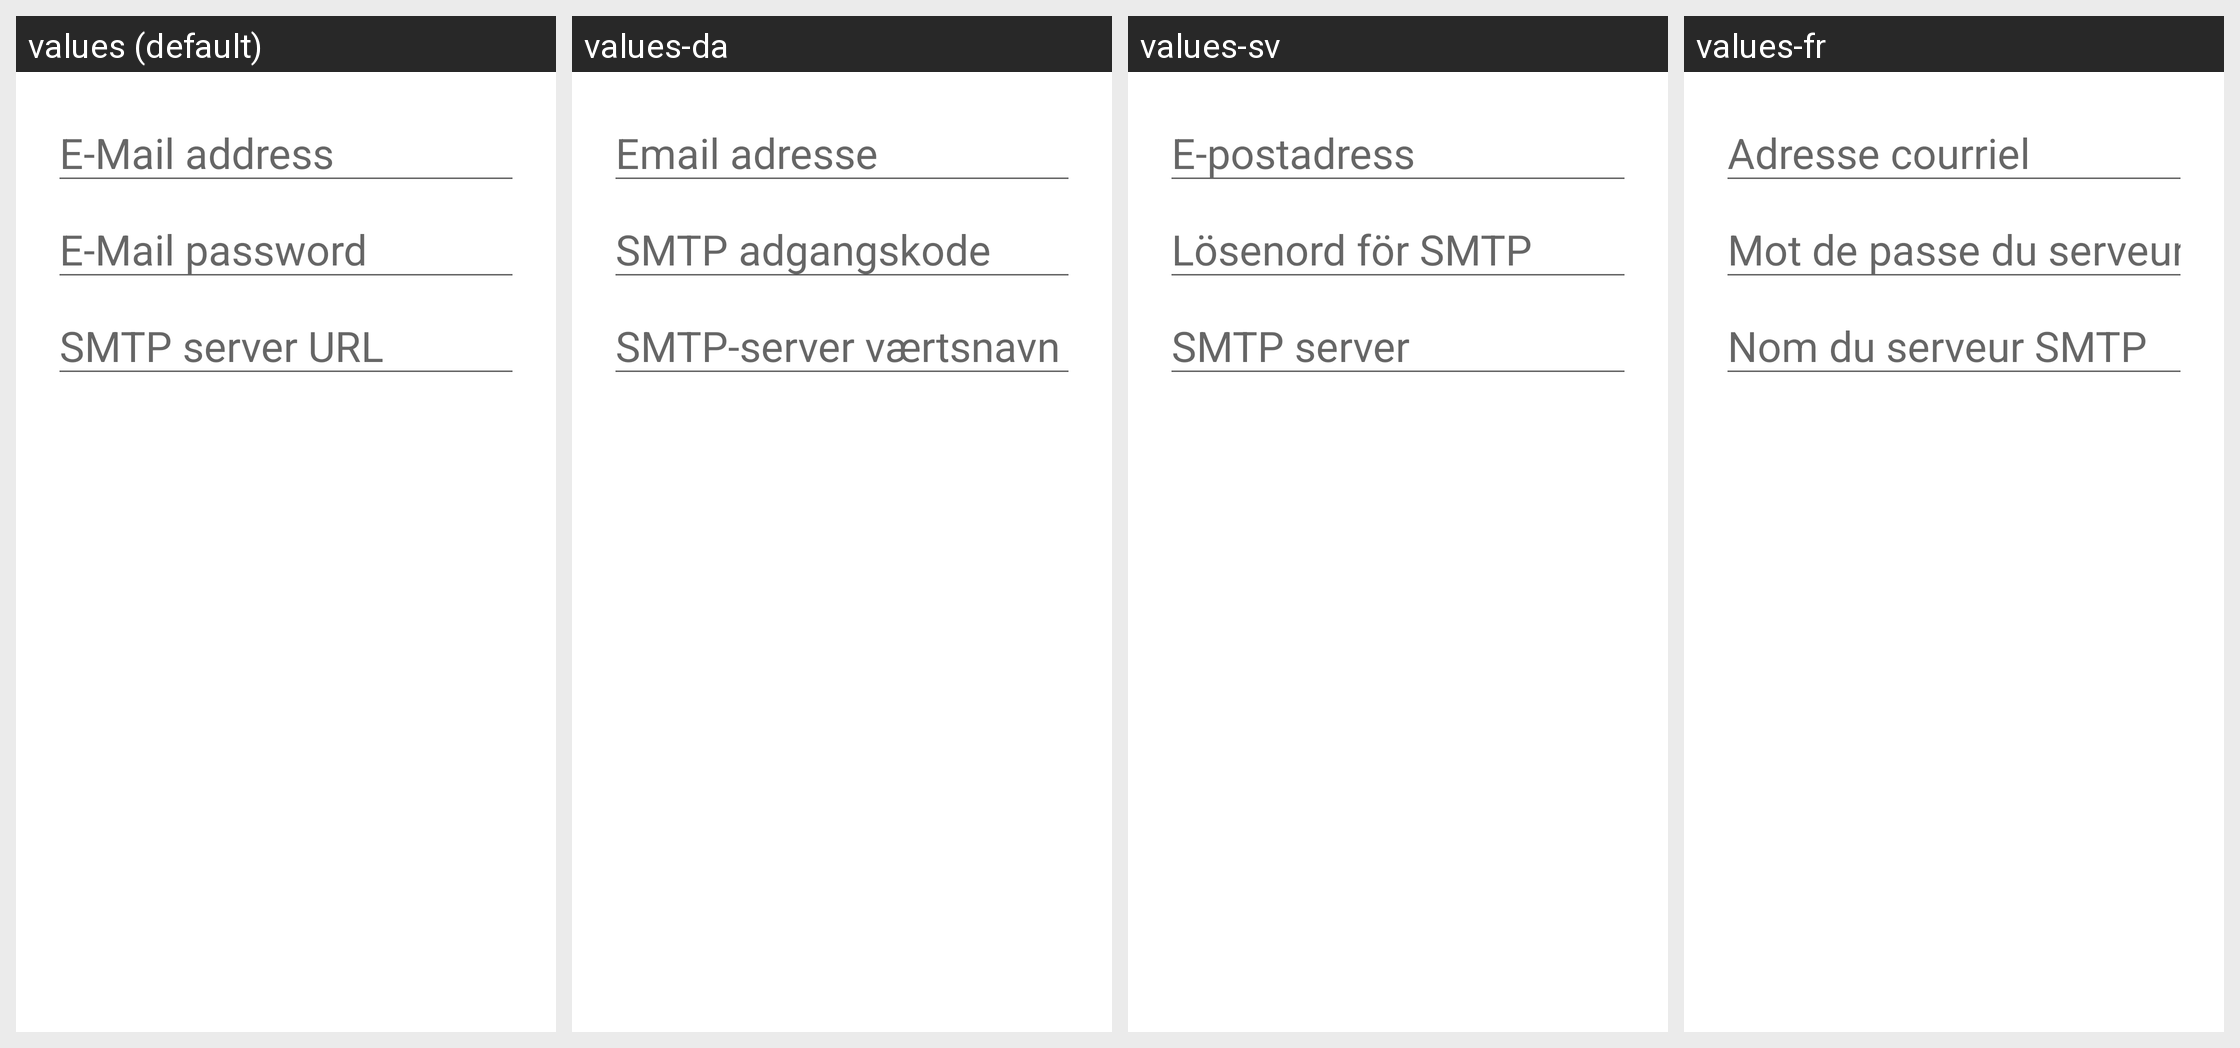

This grid shows one Android layout under several languages. Give, for every string resource on the screen, its name, the default text and each shown locale's text.
Android screen res/layout/dialog_smtp_credentials.xml rendered under 4 locales, left to right: values (default), values-da, values-sv, values-fr. Device: Nexus 5 (rendered at 1080×1920; each locale shown at half size, 540×960, under a caption strip naming it); theme Theme.MaterialComponents.DayNight.NoActionBar.
Other locales in the repository, not shown: values-de, values-fi, values-nb, values-nl, values-pt-rBR, values-pt-rPT, values-zh-rTW.
Strings drawn on this screen, with the default value and each locale's value (text and hints the layout hard-codes, and strings that could not be matched under every locale, appear in the picture but are not listed):

smtp_address
  values: E-Mail address
  values-da: Email adresse
  values-sv: E-postadress
  values-fr: Adresse courriel

smtp_password
  values: E-Mail password
  values-da: SMTP adgangskode
  values-sv: Lösenord för SMTP
  values-fr: Mot de passe du serveur SMTP

smtp_server
  values: SMTP server URL
  values-da: SMTP-server værtsnavn
  values-sv: SMTP server
  values-fr: Nom du serveur SMTP
